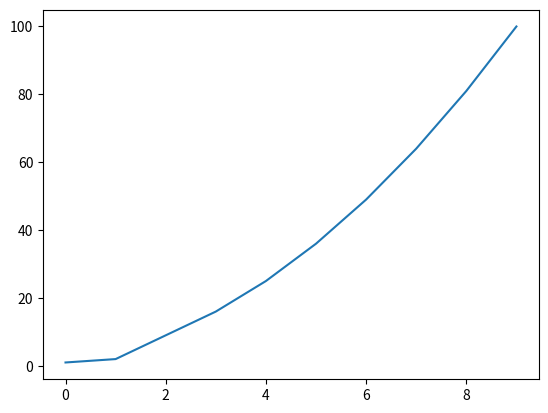

Reproduce this figure in Python.
import matplotlib.pyplot as plt

sqrs = [1,2,9,16,25,36,49,64,81,100]

# subplots() generate one or more plots in the same figure.
fig, ax = plt.subplots() # The variable fig represents the entire figure or collection of plots that are generated. 
                         # The variable ax represents a single plot in the figure.
ax.plot(sqrs)

plt.show()